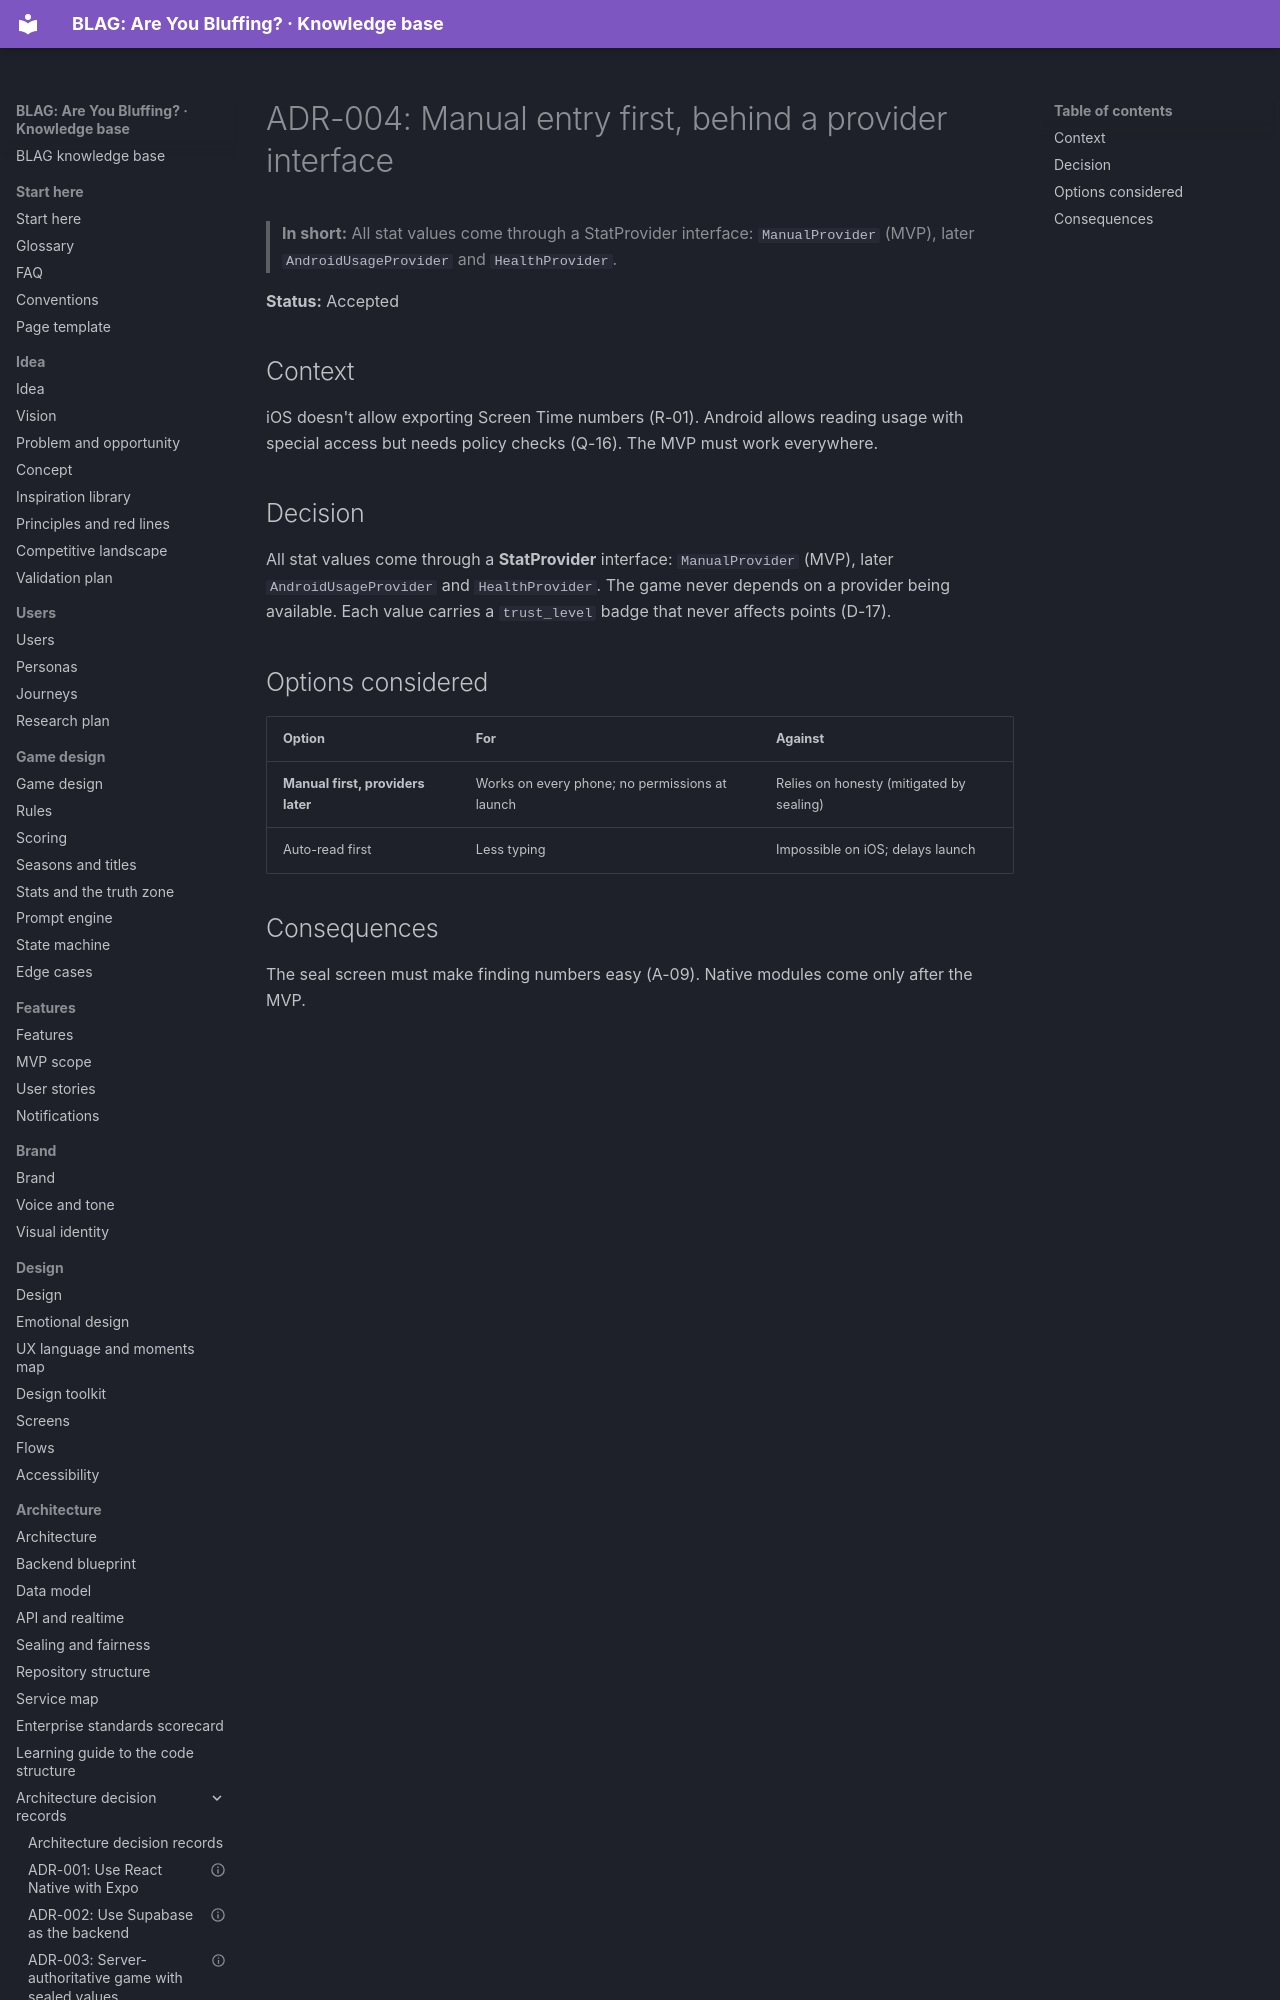

repository: VIsHnu1762/blag · page: 07-architecture/adr/ADR-004-stat-providers/index.html · generator: mkdocs

---
id: adr.004
title: "ADR-004: Manual entry first, behind a provider interface"
section: 07-architecture
status: agreed
summary: "ADR-004: Manual entry first, behind a provider interface. Status: Accepted."
last_updated: 2026-11-04
audience: [developers, agents]
related: [arch.adr, arch.home]
---

# ADR-004: Manual entry first, behind a provider interface

> **In short:** All stat values come through a StatProvider interface: `ManualProvider` (MVP), later `AndroidUsageProvider` and `HealthProvider`.

**Status:** Accepted

## Context

iOS doesn't allow exporting Screen Time numbers (R-01). Android allows reading usage with special access but needs policy checks (Q-16). The MVP must work everywhere.
